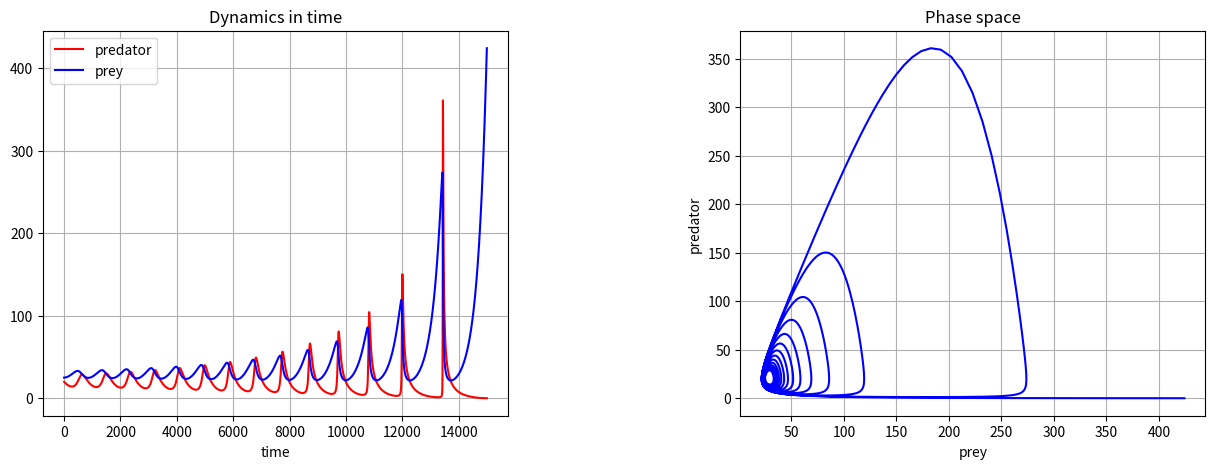

Reproduce this figure in Python.
import matplotlib.pyplot as plt

class PredatorPreyModel(object):

    def __init__(self, predators=5, prey=10,
                 prey_growth_rate=1.0, prey_death_rate=0.1,
                 predator_death_rate=1.0, predator_growth_rate=0.075,
                 eta=0.1, B=4):
        """
        Sets default values for the following instance variables:
        Lotka-Volterra equation coefficients:
            self.predators - Predator population at time 0
            self.prey - Prey population at time 0
            self.prey_growth_rate - Prey growth rate in the absence of predators
            self.prey_death_rate - Prey death rate due to predations
            self.predator_growth_rate - Predator growth rate per eaten prey
            self.predator_death_rate - Predator decay rate due to absence of prey
            self.B - Allee effect constant
            self.eta - predator vs prey proportionality constant
        """

        self.predators = predators
        self.prey = prey
        self.prey_growth_rate = prey_growth_rate
        self.prey_death_rate = prey_death_rate
        self.predator_death_rate = predator_death_rate
        self.predator_growth_rate = predator_growth_rate
        self.B = B
        self.eta = eta

    def prey_change_alley_competition(self, prey, predators):
        """
        Calculates the change in prey population size
        """

        return prey * self.prey_growth_rate - self.prey_death_rate * predators * prey

    def predator_change_alley_competition(self, prey, predators):
        """
        Calculates the change in predator population with terms for intraspecific competition and Allee effect
        """

        return (predators * self.predator_growth_rate * prey * (
        predators / (predators + self.B) * (1 - predators / (self.eta * prey)))) - self.predator_death_rate * predators

    def improved_euler(self, prey_change_f, predator_change_f,
                       delta_time=0.02, iterations=100):
        predator_history = []
        prey_history = []

        for i in range(iterations):
            xk_1 = prey_change_f(self.prey, self.predators) * delta_time
            yk_1 = predator_change_f(self.prey, self.predators) * delta_time
            xk_2 = prey_change_f(self.prey + xk_1, self.predators + yk_1) * delta_time
            yk_2 = predator_change_f(self.prey + xk_1, self.predators + yk_1) * delta_time

            self.prey = self.prey + (xk_1 + xk_2) / 2
            self.predators = self.predators + (yk_1 + yk_2) / 2

            predator_history.append(self.predators)
            prey_history.append(self.prey)

        return {'predator': predator_history, 'prey': prey_history}


    def runge_kutta(self, prey_change_f, predator_change_f,
                    delta_time=0.02, iterations=100):

        predator_history = []
        prey_history = []

        for i in range(iterations):
            xk_1 = prey_change_f(self.prey, self.predators) * delta_time
            yk_1 = predator_change_f(self.prey, self.predators) * delta_time
            xk_2 = prey_change_f(self.prey + 0.5 * xk_1, self.predators + 0.5 * yk_1) * delta_time
            yk_2 = predator_change_f(self.prey + 0.5 * xk_1, self.predators + 0.5 * yk_1) * delta_time
            xk_3 = prey_change_f(self.prey + 0.5 * xk_2, self.predators + 0.5 * yk_2) * delta_time
            yk_3 = predator_change_f(self.prey + 0.5 * xk_2, self.predators + 0.5 * yk_2) * delta_time
            xk_4 = prey_change_f(self.prey + xk_3, self.predators + yk_3) * delta_time
            yk_4 = predator_change_f(self.prey + xk_3, self.predators + yk_3) * delta_time

            self.prey = self.prey + (xk_1 + 2 * xk_2 + 2 * xk_3 + xk_4) / 6
            self.predators = self.predators + (yk_1 + 2 * yk_2 + 2 * yk_3 + yk_4) / 6

            predator_history.append(self.predators)
            prey_history.append(self.prey)

        return {'predator': predator_history, 'prey': prey_history}


def main():
    gc = PredatorPreyModel(prey=25.0, predators=20.0, prey_growth_rate=0.1, prey_death_rate=0.005,
                           predator_growth_rate=0.05, predator_death_rate=0.4, B=25.5, eta=2.05)

    populations_alley_competition = gc.runge_kutta(gc.prey_change_alley_competition, gc.predator_change_alley_competition, 0.03, 15000)

    prey_populations_alley_competition = populations_alley_competition['prey']
    predator_populations_alley_competition = populations_alley_competition['predator']
    fig = plt.figure(figsize=(15, 5))
    fig.subplots_adjust(wspace=0.5, hspace=0.3)
    ax1 = fig.add_subplot(1, 2, 1)
    ax2 = fig.add_subplot(1, 2, 2)

    ax1.plot(predator_populations_alley_competition, 'r-', label='predator')
    ax1.plot(prey_populations_alley_competition, 'b-', label='prey')
    ax1.set_title("Dynamics in time")
    ax1.set_xlabel("time")
    ax1.grid()
    ax1.legend(loc='best')

    ax2.plot(prey_populations_alley_competition, predator_populations_alley_competition, color="blue")
    ax2.set_xlabel("prey")
    ax2.set_ylabel("predator")
    ax2.set_title("Phase space")
    ax2.grid()

    plt.show()


if __name__ == "__main__":
    main()




# add function that decides which function for the fixed points to execute depending on the type of the model
# add same functions for computing the population dynamics
